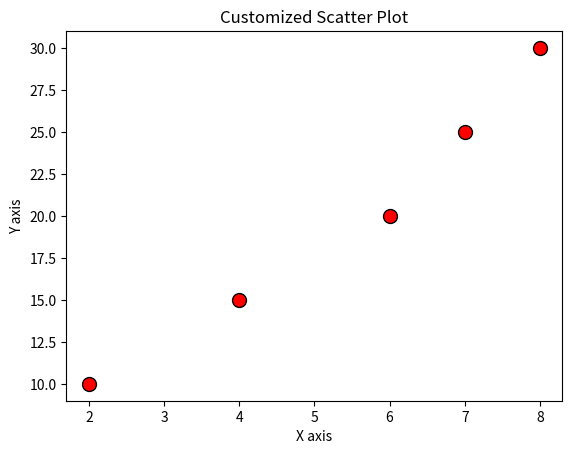

Recreate this plot in Python.
# 1. Importing matplotlib
import matplotlib.pyplot as plt

# 2. Data for plotting
x = [2, 4, 6, 7, 8]
y = [10, 15, 20, 25, 30]

# 3. Creating a customized scatter plot
plt.scatter(
    x, y,
    color='red',       # Fill color of points
    s=100,             # Size of markers
    edgecolor='black', # Border color of markers
    marker='o'         # Shape of markers
)

# 4. Adding title and labels
plt.title('Customized Scatter Plot')
plt.xlabel('X axis')
plt.ylabel('Y axis')

# 5. Display the plot
plt.show()
